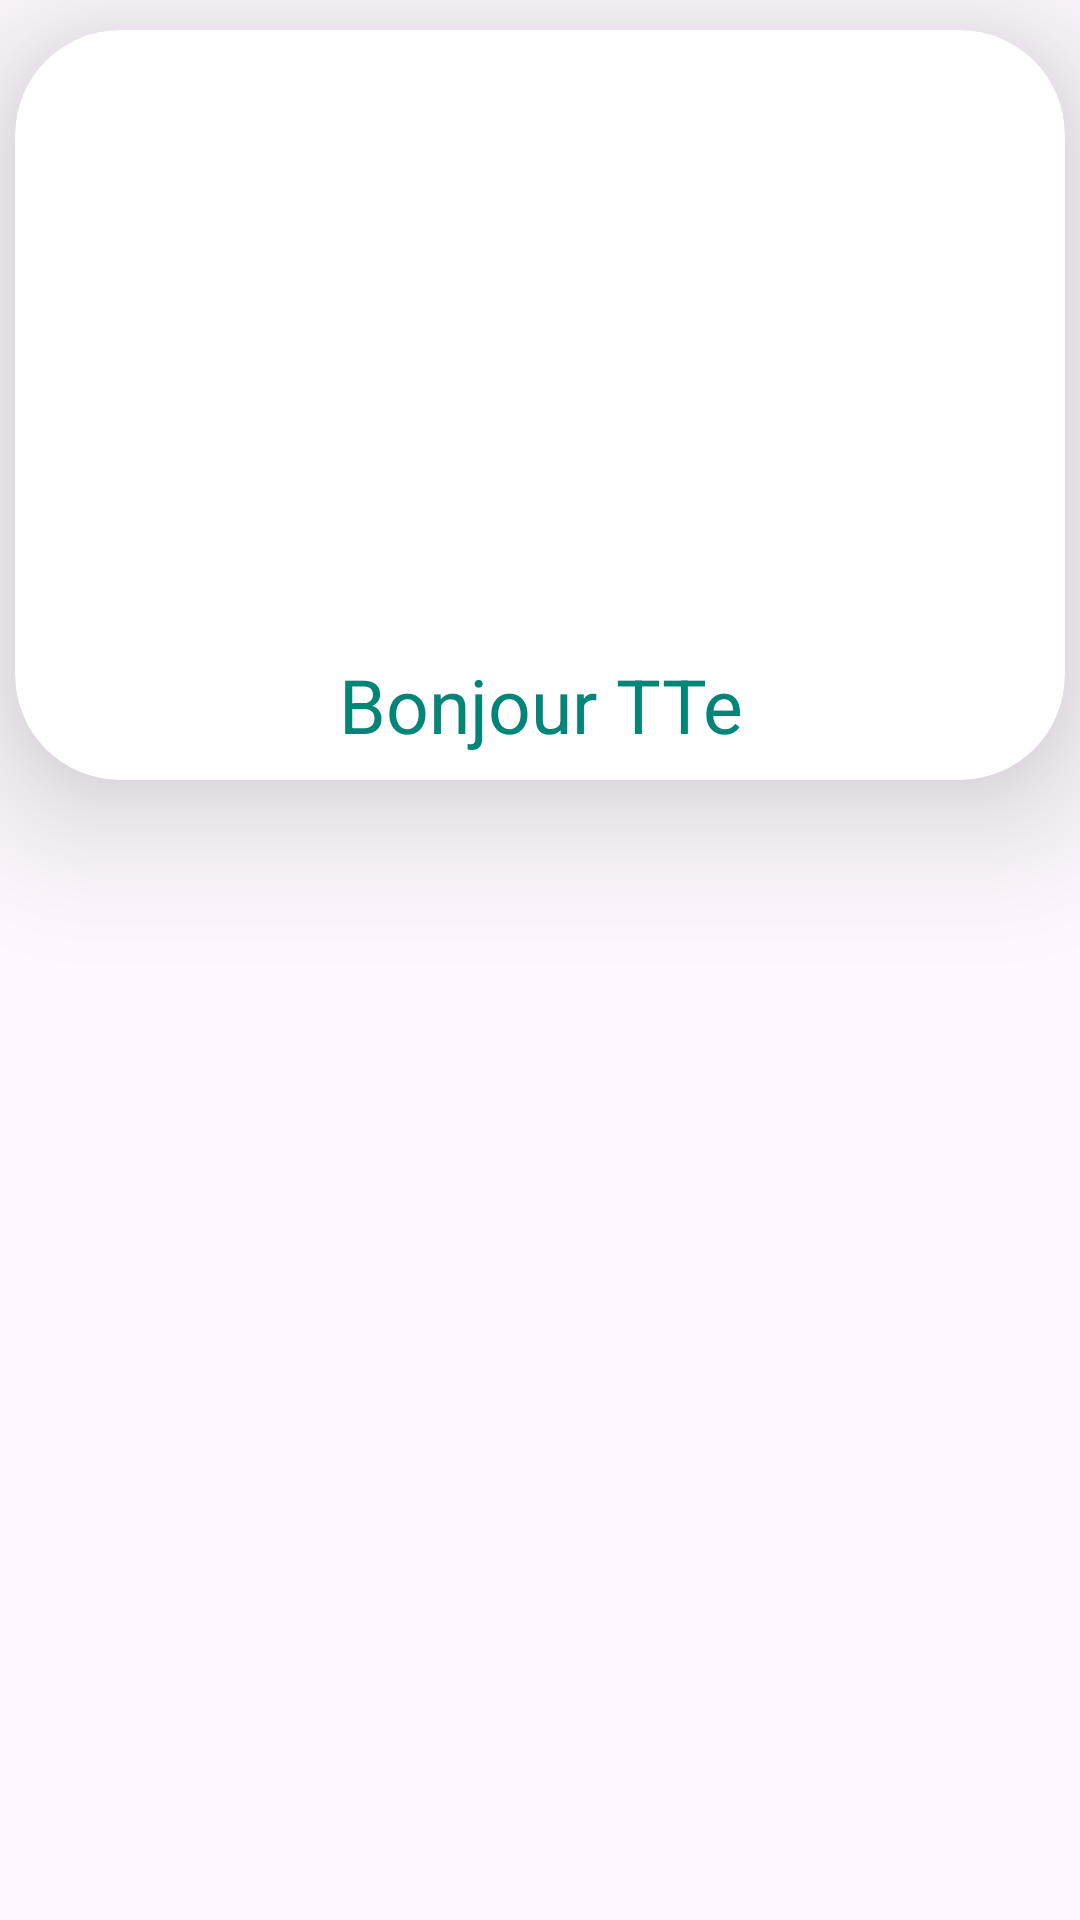

This screen was rendered from an Android layout file. Write that file and the resources it references.
<!-- AndroidManifest.xml: application theme Theme.AndroidDev -->
<!-- res/layout/activity_activt_card_layout.xml -->
<?xml version="1.0" encoding="utf-8"?>
<androidx.constraintlayout.widget.ConstraintLayout xmlns:android="http://schemas.android.com/apk/res/android"
    xmlns:app="http://schemas.android.com/apk/res-auto"
    xmlns:tools="http://schemas.android.com/tools"
    android:id="@+id/main"
    android:layout_width="match_parent"
    android:layout_height="match_parent"
    tools:context=".Activt_CardLayout">

    <LinearLayout
        android:layout_width="match_parent"
        android:layout_height="match_parent"
        android:gravity="center_horizontal"
        android:orientation="vertical">

        <androidx.cardview.widget.CardView
            android:layout_width="350sp"
            android:layout_height="250sp"
            android:layout_marginTop="10sp"
            app:cardCornerRadius="35sp"
            app:cardElevation="28sp">

            <LinearLayout
                android:layout_width="match_parent"
                android:layout_height="match_parent"
                android:orientation="vertical">

                <ImageView
                    android:id="@+id/imageView2"
                    android:layout_width="match_parent"
                    android:layout_height="200sp"
                    app:srcCompat="@drawable/cat" />

                <TextView
                    android:id="@+id/textView4"
                    android:layout_width="match_parent"
                    android:layout_height="match_parent"
                    android:gravity="center_horizontal|center_vertical"
                    android:text="Bonjour TTe"
                    android:textSize="25sp" />
            </LinearLayout>
        </androidx.cardview.widget.CardView>
    </LinearLayout>
</androidx.constraintlayout.widget.ConstraintLayout>
<!-- resources referenced by this layout -->
<resources>
  <style name="Theme.AndroidDev" parent="Base.Theme.AndroidDev" />
  <style name="Base.Theme.AndroidDev" parent="Theme.Material3.DayNight">
          
          
          <item name="colorPrimary">@color/colorPrimary</item>
          <item name="colorPrimaryDark">@color/colorPrimaryDark</item>
          <item name="colorAccent">@color/colorAccent</item>
          <item name="android:textColor">@color/colorPrimary</item>
      </style>
  <color name="colorPrimary">#008577</color>
  <color name="colorPrimaryDark">#00574B</color>
  <color name="colorAccent">#D81B60</color>
</resources>
